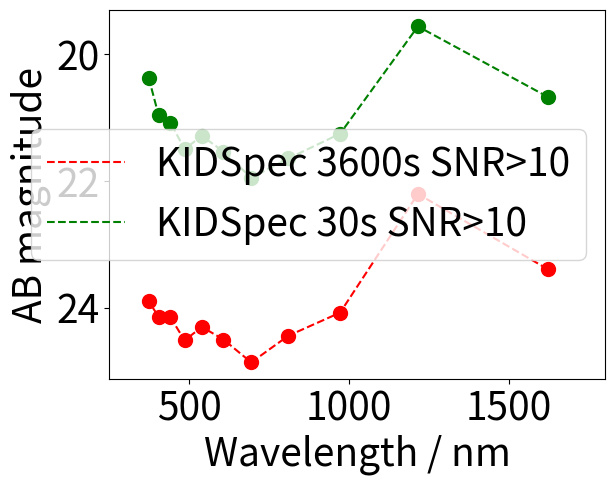

The matplotlib source for this figure:
# -*- coding: utf-8 -*-
"""
Created on Thu Feb 11 11:21:08 2021

[redacted]
"""

import numpy as np
import matplotlib.pyplot as plt

plt.rcParams.update({'font.size': 28})


def AB_converter(lim_mags,mags):
    AB_mags = np.zeros(len(lim_mags))
    
    for i in range(len(lim_mags)):
        if mags[i] == 'U':
            AB_mags[i] += lim_mags[i] + 0.79
        if mags[i] == 'B':
            AB_mags[i] += lim_mags[i] - 0.09
        if mags[i] == 'V':
            AB_mags[i] += lim_mags[i] + 0.02
        if mags[i] == 'R':
            AB_mags[i] += lim_mags[i] + 0.21
        if mags[i] == 'I':
            AB_mags[i] += lim_mags[i] + 0.45
        if mags[i] == 'Z':
            AB_mags[i] += lim_mags[i] + 0.54
        if mags[i] == 'Y':
            AB_mags[i] += lim_mags[i] + 0
        if mags[i] == 'J':
            AB_mags[i] += lim_mags[i] + 0.91
        if mags[i] == 'H':
            AB_mags[i] += lim_mags[i] + 1.39
        if mags[i] == 'K':
            AB_mags[i] += lim_mags[i] + 1.85
    
    return AB_mags


mag_names = [
    'U', 
    'B', 
    'V' ,
    'R' ,
    'I' , 
    'Z' , 
    'Y' ,
    'J' , 
    'H' 
    ]

#mag_wls = np.array([357,416,525,596,801,904,1018,1240,1660])


lim_mags_snr10_30s = np.array([
    19.2802	,
    18.6488,
    20.8036,
    21.4349,
    21.9307	,
    21.5163,
    21.268	,
    21.586,
    21.1692	,
    20.1756	,
    19.5789
        ])


lim_mags_snr10_1hr = np.array([
    22.002,
    21.2957,	
    23.6304,	
    24.2361,
    24.8472,
    24.4852,
    24.2867,	
    24.6093,	
    24.2423,	
    23.3564,	
    23.112	
    ])

xshooter_AB_mags = np.array([19.9,20.7,21.0,21.2,21.4,21.6,21.6,21.7,21.7,21.6,21.5,20.8,20.8,20.8,20.9,20.9,21.0,21.0,
                             21.0,21.0,20.9,20.8,20.8,20.3,19.4,20.3,20.3,20.0,20.4,20.4,20.4,19.0,20.0,20.5,20.5,20.4,
                             18.2,18.5,18.7,17.6]) 
xshooter_AB_wls = np.array([314.15,326.73,341.61,358.82,374.03,390.25,422.94,436.50,471.92,499.25,532.60,567.90,589.70,
                            614.22,630.52,657.75,679.48,712.18,744.88,783.03,821.25,862.18,905.77,957.90,1007.5,1047.8,
                            1091.4,1137.9,1189.4,1246.7,1309.3,1378.4,1453.9,1538.1,1633.5,1742.6,1872.1,2013.6,2179.7,
                            2379.4])



LIRIS_mag_name = ['J','H','K']
LIRIS_mag_wls = np.array([1236,1646,2160])
LIRIS_mags_3600 = np.array([22.3,21.9,21.6]) #for snr 10
LIRIS_mags_1800 = np.array([21.9,21.5,21.2])
LIRIS_mags_600 = np.array([21.3,20.9,20.6])
LIRIS_mags_60 = np.array([20.0,19.6,19.3])

harmoni_mag_name = ['R','H']
harmoni_mag_wls = np.array([677,1760])
harmoni_mags = np.array([22.7,26.2])

FORS_mag_name = ['R']
FORS_mag_wl = np.array([644])
FORS_mags_3600 = np.array([23.3])

blaze_wls = np.array([
    1620.33,	
    1215.25,	
    972.199,	
    810.165,	
    694.428,	
    607.624,	
    540.11	,
    486.099,	
    441.908,	
    405.083,	
    373.923,
    ])


blaze_mags = ['H', 'J', 'I', 'R', 'V', 'V', 'V', 'B', 'B', 'U', 'U']

'''
lim_mags_no_rebin_AB = AB_converter(lim_mags_no_rebin,blaze_mags)
lim_mags_with_rebin_AB = AB_converter(lim_mags_with_rebin,blaze_mags)
lim_mags_no_rebin_AB_1800 = AB_converter(lim_mags_no_rebin_1800,blaze_mags)
lim_mags_with_rebin_AB_1800 = AB_converter(lim_mags_with_rebin_1800,blaze_mags)
lim_mags_no_rebin_AB_600 = AB_converter(lim_mags_no_rebin_600,blaze_mags)
lim_mags_with_rebin_AB_600 = AB_converter(lim_mags_with_rebin_600,blaze_mags)
lim_mags_no_rebin_AB_60 = AB_converter(lim_mags_no_rebin_60,blaze_mags)
lim_mags_with_rebin_AB_60 = AB_converter(lim_mags_with_rebin_60,blaze_mags)
'''

lim_mags_snr10_1hr_AB = AB_converter(lim_mags_snr10_1hr,blaze_mags)
lim_mags_snr10_30s_AB = AB_converter(lim_mags_snr10_30s,blaze_mags)

LIRIS_mags_3600_AB = AB_converter(LIRIS_mags_3600,LIRIS_mag_name)
LIRIS_mags_1800_AB = AB_converter(LIRIS_mags_1800,LIRIS_mag_name)
LIRIS_mags_600_AB = AB_converter(LIRIS_mags_600,LIRIS_mag_name)
LIRIS_mags_60_AB = AB_converter(LIRIS_mags_60,LIRIS_mag_name)

FORS_mags_3600_AB = AB_converter(FORS_mags_3600,FORS_mag_name)

'''
lim_mags_no_rebin_AB_3600_5 = AB_converter(lim_mags_no_rebin_3600_5,blaze_mags)
lim_mags_with_rebin_AB_3600_5 = AB_converter(lim_mags_with_rebin_3600_5,blaze_mags)
'''
'''
plt.figure()
#plt.plot(blaze_wls[:6],lim_mags_no_rebin_AB[:6],'r-')
plt.plot(blaze_wls[:6],lim_mags_no_rebin_AB[:6],'ro',markersize=10,label='IR arm 1x2 binning')
#plt.plot(blaze_wls[:6],lim_mags_with_rebin_AB[:6],'r-')
plt.plot(blaze_wls[:6],lim_mags_with_rebin_AB[:6],'r^',markersize=10,label='IR arm 1x4 binning')
#plt.plot(blaze_wls[7:],lim_mags_no_rebin_AB[7:],'b-')
plt.plot(blaze_wls[7:],lim_mags_no_rebin_AB[7:],'bo',markersize=10,label='OPT arm 1x2 binning')
#plt.plot(blaze_wls[7:],lim_mags_with_rebin_AB[7:],'b-')
plt.plot(blaze_wls[7:],lim_mags_with_rebin_AB[7:],'b^',markersize=10,label='OPT arm 1x4 binning')
plt.xlabel('Wavelength / nm')
plt.ylabel('AB magnitude')
plt.legend(loc='best')
ax = plt.gca()
ax.set_ylim(ax.get_ylim()[::-1])
#plt.grid()
'''

plt.figure()

#plt.plot(xshooter_AB_wls,xshooter_AB_mags,'--',color='orange',label='X-Shooter 3600s SNR>10')
#plt.plot(xshooter_AB_wls,xshooter_AB_mags,'s',color='orange',markersize=10)

#plt.plot(harmoni_mag_wls,harmoni_mags,'--',color='turquoise',label='HARMONI 900s SNR>5')
#plt.plot(harmoni_mag_wls,harmoni_mags,'s',color='turquoise',markersize=10)

plt.plot(blaze_wls,lim_mags_snr10_1hr_AB,'r--',label='KIDSpec 3600s SNR>10')
plt.plot(blaze_wls,lim_mags_snr10_1hr_AB,'ro',markersize=10)

plt.plot(blaze_wls,lim_mags_snr10_30s_AB,'g--',label='KIDSpec 30s SNR>10')
plt.plot(blaze_wls,lim_mags_snr10_30s_AB,'go',markersize=10)


'''
plt.plot(blaze_wls[:6],lim_mags_no_rebin_AB[:6],'r--',label='KIDSpec 3600s')
plt.plot(blaze_wls[:6],lim_mags_no_rebin_AB[:6],'ro',markersize=10)
plt.plot(blaze_wls[:6],lim_mags_with_rebin_AB[:6],'r--')
plt.plot(blaze_wls[:6],lim_mags_with_rebin_AB[:6],'r^',markersize=10)
plt.plot(blaze_wls[7:],lim_mags_no_rebin_AB[7:],'r--')
plt.plot(blaze_wls[7:],lim_mags_no_rebin_AB[7:],'ro',markersize=10)
plt.plot(blaze_wls[7:],lim_mags_with_rebin_AB[7:],'r--')
plt.plot(blaze_wls[7:],lim_mags_with_rebin_AB[7:],'r^',markersize=10)

plt.plot(blaze_wls[:6],lim_mags_no_rebin_AB_1800[:6],'b--',label='KIDSpec 1800s')
plt.plot(blaze_wls[:6],lim_mags_no_rebin_AB_1800[:6],'bo',markersize=10)
plt.plot(blaze_wls[:6],lim_mags_with_rebin_AB_1800[:6],'b--')
plt.plot(blaze_wls[:6],lim_mags_with_rebin_AB_1800[:6],'b^',markersize=10)
plt.plot(blaze_wls[7:],lim_mags_no_rebin_AB_1800[7:],'b--')
plt.plot(blaze_wls[7:],lim_mags_no_rebin_AB_1800[7:],'bo',markersize=10)
plt.plot(blaze_wls[7:],lim_mags_with_rebin_AB_1800[7:],'b--')
plt.plot(blaze_wls[7:],lim_mags_with_rebin_AB_1800[7:],'b^',markersize=10)

plt.plot(blaze_wls[:6],lim_mags_no_rebin_AB_600[:6],'g--',label='KIDSpec 600s')
plt.plot(blaze_wls[:6],lim_mags_no_rebin_AB_600[:6],'go',markersize=10)
plt.plot(blaze_wls[:6],lim_mags_with_rebin_AB_600[:6],'g--')
plt.plot(blaze_wls[:6],lim_mags_with_rebin_AB_600[:6],'g^',markersize=10)
plt.plot(blaze_wls[7:],lim_mags_no_rebin_AB_600[7:],'g--')
plt.plot(blaze_wls[7:],lim_mags_no_rebin_AB_600[7:],'go',markersize=10)
plt.plot(blaze_wls[7:],lim_mags_with_rebin_AB_600[7:],'g--')
plt.plot(blaze_wls[7:],lim_mags_with_rebin_AB_600[7:],'g^',markersize=10)

plt.plot(blaze_wls[:6],lim_mags_no_rebin_AB_60[:6],'--',color='fuchsia',label='KIDSpec 60s')
plt.plot(blaze_wls[:6],lim_mags_no_rebin_AB_60[:6],'o',color='fuchsia',markersize=10)
plt.plot(blaze_wls[:6],lim_mags_with_rebin_AB_60[:6],'--',color='fuchsia')
plt.plot(blaze_wls[:6],lim_mags_with_rebin_AB_60[:6],'^',color='fuchsia',markersize=10)
plt.plot(blaze_wls[7:],lim_mags_no_rebin_AB_60[7:],'--',color='fuchsia')
plt.plot(blaze_wls[7:],lim_mags_no_rebin_AB_60[7:],'o',color='fuchsia',markersize=10)
plt.plot(blaze_wls[7:],lim_mags_with_rebin_AB_60[7:],'--',color='fuchsia')
plt.plot(blaze_wls[7:],lim_mags_with_rebin_AB_60[7:],'^',color='fuchsia',markersize=10)

plt.plot(blaze_wls[:6],lim_mags_no_rebin_AB_3600_5[:6],'--',color='darkviolet',label='KIDSpec 3600s SNR>5')
plt.plot(blaze_wls[:6],lim_mags_no_rebin_AB_3600_5[:6],'o',color='darkviolet',markersize=10)
plt.plot(blaze_wls[:6],lim_mags_with_rebin_AB_3600_5[:6],'--',color='darkviolet')
plt.plot(blaze_wls[:6],lim_mags_with_rebin_AB_3600_5[:6],'^',color='darkviolet',markersize=10)
plt.plot(blaze_wls[7:],lim_mags_no_rebin_AB_3600_5[7:],'--',color='darkviolet')
plt.plot(blaze_wls[7:],lim_mags_no_rebin_AB_3600_5[7:],'o',color='darkviolet',markersize=10)
plt.plot(blaze_wls[7:],lim_mags_with_rebin_AB_3600_5[7:],'--',color='darkviolet')
plt.plot(blaze_wls[7:],lim_mags_with_rebin_AB_3600_5[7:],'^',color='darkviolet',markersize=10)
'''

#plt.plot(LIRIS_mag_wls,LIRIS_mags_3600_AB,'--',color='gold')
#plt.plot(LIRIS_mag_wls,LIRIS_mags_3600_AB,'P',color='gold',markersize=10,label='LIRIS 3600s SNR>10')

#plt.plot(FORS_mag_wl,FORS_mags_3600_AB,'--',color='lime')
#plt.plot(FORS_mag_wl,FORS_mags_3600_AB,'X',color='lime',markersize=10,label='FORS 3600s SNR>5')


plt.xlabel('Wavelength / nm')
plt.xlim(250,1800)
plt.ylabel('AB magnitude')
#plt.legend(loc='best')#bbox_to_anchor=(0.9, 0.4),fontsize=20)#0.87
plt.legend(loc='best')
#plt.tight_layout()
ax = plt.gca()
ax.set_ylim(ax.get_ylim()[::-1])


#plt.savefig('lim_mags_10062021',dpi=1000)

























